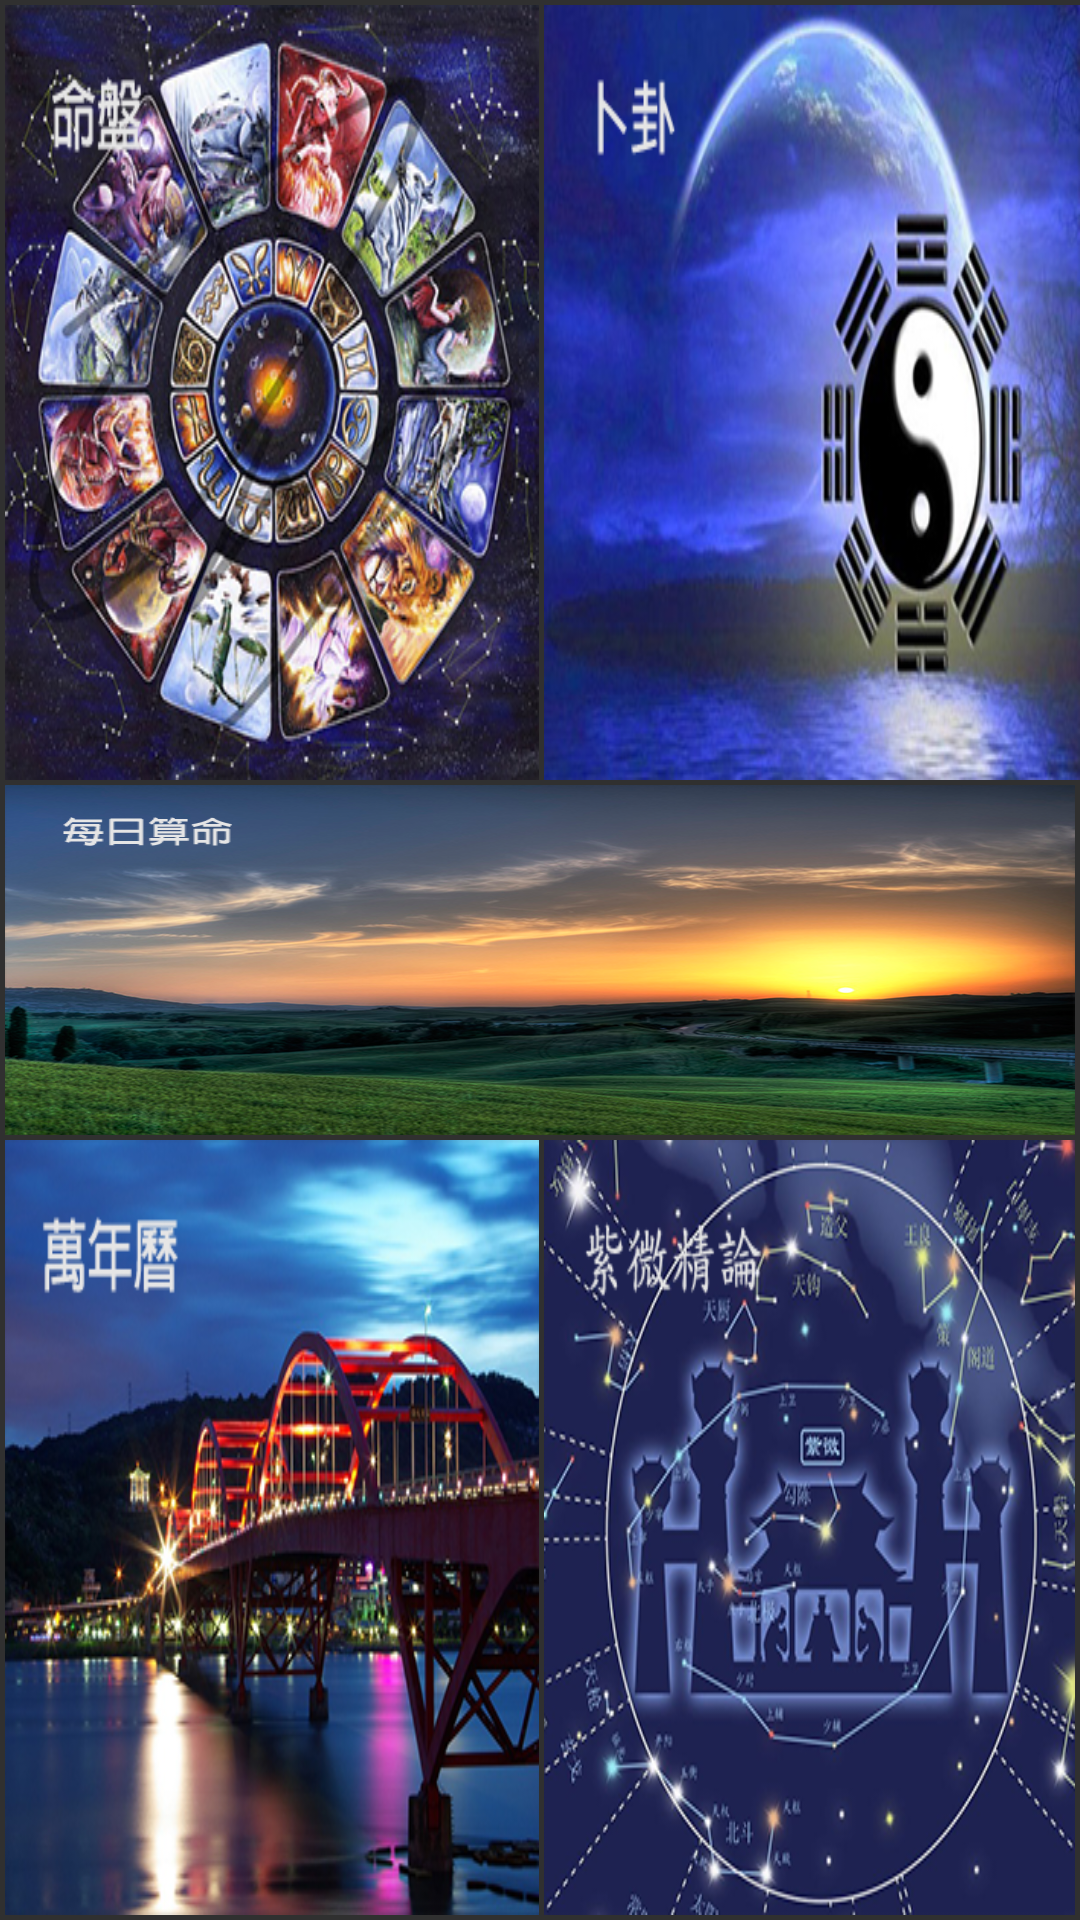

This screen was rendered from an Android layout file. Write that file and the resources it references.
<!-- AndroidManifest.xml: application theme AppTheme -->
<!-- res/layout/homepage.xml -->
<?xml version="1.0" encoding="utf-8"?>
<RelativeLayout xmlns:android="http://schemas.android.com/apk/res/android"
    android:orientation="vertical" android:layout_width="match_parent"
    android:layout_height="match_parent"
    android:background="@mipmap/background_color01"
    >


    <ImageView
        android:layout_width="1px"
        android:layout_height="1px"
        android:id="@+id/imageView3"
        android:layout_alignParentBottom="true"
        android:layout_centerHorizontal="true" />

    <ImageButton
        android:layout_height="350px"
        android:layout_width="fill_parent"
        android:layout_weight="1"
        android:id="@+id/button_middle"
        android:src="@mipmap/daily_01"
        android:background="@drawable/imagebuttonshape"
        android:layout_marginBottom="5px"
        android:scaleType="fitXY"
        android:padding="0px"
        android:layout_marginTop="5px"
        android:layout_centerInParent="true"
        android:layout_marginLeft="5px"
        android:layout_marginRight="5px"
        android:layout_gravity="center"
        />

    <ImageButton

        android:layout_height="match_parent"
        android:layout_width="match_parent"
        android:layout_weight="1"
        android:id="@+id/button_topleft"
        android:src="@mipmap/minpan_03"
        android:background="@drawable/imagebuttonshape"
        android:layout_marginTop="5px"
        android:scaleType="fitXY"
        android:padding="0px"
        android:layout_alignParentStart="false"
        android:layout_centerHorizontal="true"
        android:layout_alignLeft="@+id/button_middle"
        android:layout_above="@+id/button_middle"
        android:layout_toLeftOf="@+id/imageView3" />

    <ImageButton
        android:layout_height="match_parent"
        android:layout_width="match_parent"
        android:layout_weight="1"
        android:src="@mipmap/pugua_03"
        android:background="@drawable/imagebuttonshape"
        android:id="@+id/button_topright"
        android:layout_marginTop="5px"
        android:layout_alignParentEnd="true"
        android:scaleType="fitXY"
        android:padding="0px"
        android:layout_toRightOf="@+id/button_topleft"
        android:layout_marginLeft="5px"
        android:layout_alignRight="@+id/button_middle"
        android:layout_centerHorizontal="true"
        android:layout_above="@+id/button_middle"
        android:layout_gravity="right|top" />

    <ImageButton
        android:layout_height="match_parent"
        android:layout_width="match_parent"
        android:layout_weight="1"
        android:src="@mipmap/zhiwei_01"
        android:background="@drawable/imagebuttonshape"
        android:id="@+id/button_bottomright"
        android:layout_alignParentEnd="false"
        android:layout_alignRight="@+id/button_middle"
        android:layout_below="@+id/button_middle"
        android:scaleType="fitXY"
        android:padding="0px"
        android:layout_toRightOf="@+id/button_bottomleft"
        android:layout_marginLeft="5px"
        android:layout_marginBottom="5px"
        android:layout_gravity="right|bottom" />

    <ImageButton

        android:layout_height="match_parent"
        android:layout_width="match_parent"
        android:layout_weight="1"
        android:id="@+id/button_bottomleft"
        android:src="@mipmap/calendar_01"
        android:background="@drawable/imagebuttonshape"
        android:layout_below="@+id/button_middle"
        android:layout_alignLeft="@+id/button_middle"
        android:scaleType="fitXY"
        android:padding="0px"
        android:layout_marginBottom="5px"
        android:layout_gravity="left|bottom"
        android:layout_toLeftOf="@+id/imageView3" />


</RelativeLayout>
<!-- resources referenced by this layout -->
<resources>
  <!-- drawable imagebuttonshape (drawable) -->
  <?xml version="1.0" encoding="utf-8"?>
  <selector xmlns:android="http://schemas.android.com/apk/res/android" >
      <item android:state_pressed="true" >
          <shape>
              <corners android:radius="4dp" />
              <stroke android:width="2dp" android:color="#5e7974" />
          </shape>
      </item>
      <item android:state_focused="true">
          <shape>
              <corners android:radius="4dp" />
              <stroke android:width="1dp" android:color="#5e7974" />
          </shape>
      </item>
      <item >
          <shape>
              <corners android:radius="4dp" />
          </shape>
      </item>
  </selector>
  <!-- mipmap calendar_01: png bitmap (mipmap-xhdpi, 195164 bytes) -->
  <!-- mipmap daily_01: png bitmap (mipmap-xhdpi, 357209 bytes) -->
  <!-- mipmap minpan_03: png bitmap (mipmap-xhdpi, 287249 bytes) -->
  <!-- mipmap pugua_03: png bitmap (mipmap-xhdpi, 180572 bytes) -->
  <!-- mipmap zhiwei_01: png bitmap (mipmap-xhdpi, 172543 bytes) -->
  <style name="AppTheme" parent="Theme.AppCompat">
          <item name="colorPrimary">@color/colorPrimary</item>
          <item name="colorPrimaryDark">@color/colorPrimaryDark</item>
          <item name="colorAccent">@color/colorAccent</item>
      </style>
  <color name="colorPrimary">#3F51B5</color>
  <color name="colorPrimaryDark">#303F9F</color>
  <color name="colorAccent">#FF4081</color>
</resources>
